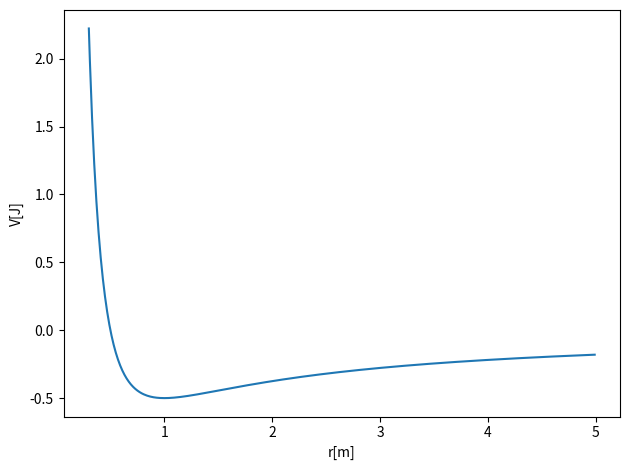
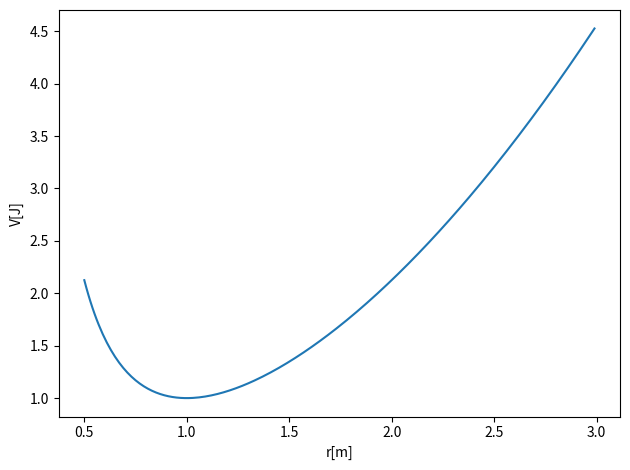
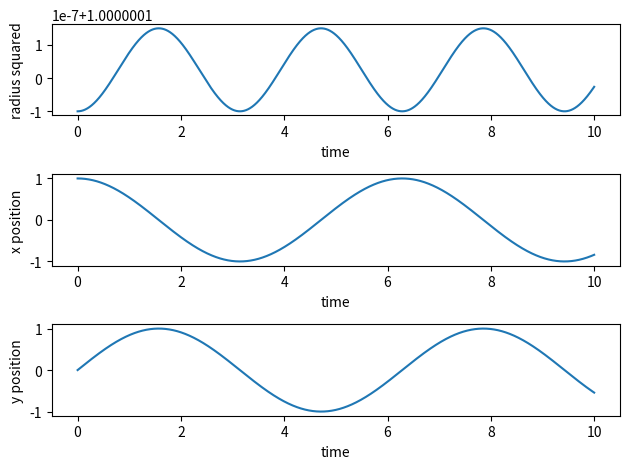
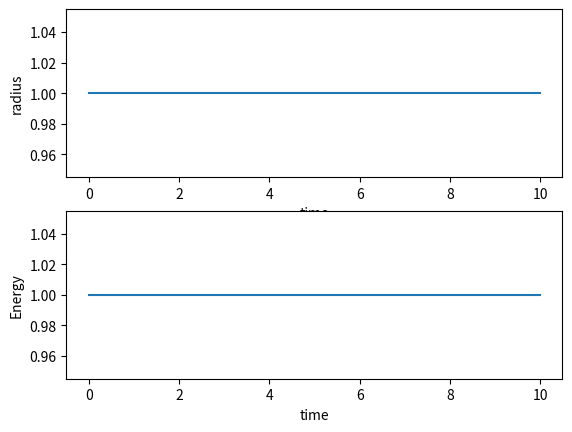

Generate these figures, in order, with matplotlib:
%matplotlib inline

# Common imports
import numpy as np
from math import *
import matplotlib.pyplot as plt

Deltax = 0.01
#set up arrays
xinitial = 0.3
xfinal = 5.0
alpha = 1.0   # spring constant
m = 1.0   # mass, you can change these
AngMom = 1.0  #  The angular momentum
n = ceil((xfinal-xinitial)/Deltax)
x = np.zeros(n)
for i in range(n):
    x[i] = xinitial+i*Deltax
V = np.zeros(n)
V = -alpha/x+0.5*AngMom*AngMom/(m*x*x)
# Plot potential
fig, ax = plt.subplots()
ax.set_xlabel('r[m]')
ax.set_ylabel('V[J]')
ax.plot(x, V)
fig.tight_layout()
plt.show()

# Common imports
import numpy as np
from math import *
import matplotlib.pyplot as plt

Deltax = 0.01
#set up arrays
xinitial = 0.5
xfinal = 3.0
k = 1.0   # spring constant
m = 1.0   # mass, you can change these
AngMom = 1.0  #  The angular momentum
n = ceil((xfinal-xinitial)/Deltax)
x = np.zeros(n)
for i in range(n):
    x[i] = xinitial+i*Deltax
V = np.zeros(n)
V = 0.5*k*x*x+0.5*AngMom*AngMom/(m*x*x)
# Plot potential
fig, ax = plt.subplots()
ax.set_xlabel('r[m]')
ax.set_ylabel('V[J]')
ax.plot(x, V)
fig.tight_layout()
plt.show()


# Common imports
import numpy as np
import pandas as pd
from math import *
import matplotlib.pyplot as plt
import os

# Where to save the figures and data files
PROJECT_ROOT_DIR = "Results"
FIGURE_ID = "Results/FigureFiles"
DATA_ID = "DataFiles/"

if not os.path.exists(PROJECT_ROOT_DIR):
    os.mkdir(PROJECT_ROOT_DIR)

if not os.path.exists(FIGURE_ID):
    os.makedirs(FIGURE_ID)

if not os.path.exists(DATA_ID):
    os.makedirs(DATA_ID)

def image_path(fig_id):
    return os.path.join(FIGURE_ID, fig_id)

def data_path(dat_id):
    return os.path.join(DATA_ID, dat_id)

def save_fig(fig_id):
    plt.savefig(image_path(fig_id) + ".png", format='png')

DeltaT = 0.001
#set up arrays 
tfinal = 10.0
n = ceil(tfinal/DeltaT)
# set up arrays
t = np.zeros(n)
v = np.zeros((n,2))
r = np.zeros((n,2))
radius = np.zeros(n)
# Constants of the model
k = 1.0   # spring constant
m = 1.0   # mass, you can change these
omega02 = k/m  # Frequency
AngMom = 1.0  #  The angular momentum
# Potential minimum
rmin = (AngMom*AngMom/k/m)**0.25
# Initial conditions as compact 2-dimensional arrays, x0=rmin and y0 = 0
x0 = rmin; y0= 0.0
r0 = np.array([x0,y0])
vy0 = sqrt(omega02)*rmin; vx0 = 0.0
v0 = np.array([vx0,vy0])
r[0] = r0
v[0] = v0
# Start integrating using the Velocity-Verlet  method
for i in range(n-1):
    # Set up the acceleration
    a =  -r[i]*omega02  
    # update velocity, time and position using the Velocity-Verlet method
    r[i+1] = r[i] + DeltaT*v[i]+0.5*(DeltaT**2)*a
    anew = -r[i+1]*omega02  
    v[i+1] = v[i] + 0.5*DeltaT*(a+anew)
    t[i+1] = t[i] + DeltaT
# Plot position as function of time
radius = np.sqrt(r[:,0]**2+r[:,1]**2)
fig, ax = plt.subplots(3,1)
ax[0].set_xlabel('time')
ax[0].set_ylabel('radius squared')
ax[0].plot(t,r[:,0]**2+r[:,1]**2)
ax[1].set_xlabel('time')
ax[1].set_ylabel('x position')
ax[1].plot(t,r[:,0])
ax[2].set_xlabel('time')
ax[2].set_ylabel('y position')
ax[2].plot(t,r[:,1])

fig.tight_layout()
save_fig("2DimHOVV")
plt.show()

DeltaT = 0.01
#set up arrays 
tfinal = 10.0
n = ceil(tfinal/DeltaT)
# set up arrays for t, v and r
t = np.zeros(n)
v = np.zeros(n)
r = np.zeros(n)
E = np.zeros(n)
# Constants of the model
AngMom = 1.0  #  The angular momentum
m = 1.0
k = 1.0
omega02 = k/m
c1 = AngMom*AngMom/(m*m)
c2 = AngMom*AngMom/m
rmin = (AngMom*AngMom/k/m)**0.25
# Initial conditions
r0 = rmin
v0 = 0.0
r[0] = r0
v[0] = v0
E[0] = 0.5*m*v0*v0+0.5*k*r0*r0+0.5*c2/(r0*r0)
# Start integrating using the Velocity-Verlet  method
for i in range(n-1):
    # Set up acceleration
    a = -r[i]*omega02+c1/(r[i]**3)    
    # update velocity, time and position using the Velocity-Verlet method
    r[i+1] = r[i] + DeltaT*v[i]+0.5*(DeltaT**2)*a
    anew = -r[i+1]*omega02+c1/(r[i+1]**3)
    v[i+1] = v[i] + 0.5*DeltaT*(a+anew)
    t[i+1] = t[i] + DeltaT
    E[i+1] = 0.5*m*v[i+1]*v[i+1]+0.5*k*r[i+1]*r[i+1]+0.5*c2/(r[i+1]*r[i+1])
    # Plot position as function of time
fig, ax = plt.subplots(2,1)
ax[0].set_xlabel('time')
ax[0].set_ylabel('radius')
ax[0].plot(t,r)
ax[1].set_xlabel('time')
ax[1].set_ylabel('Energy')
ax[1].plot(t,E)
save_fig("RadialHOVV")
plt.show()